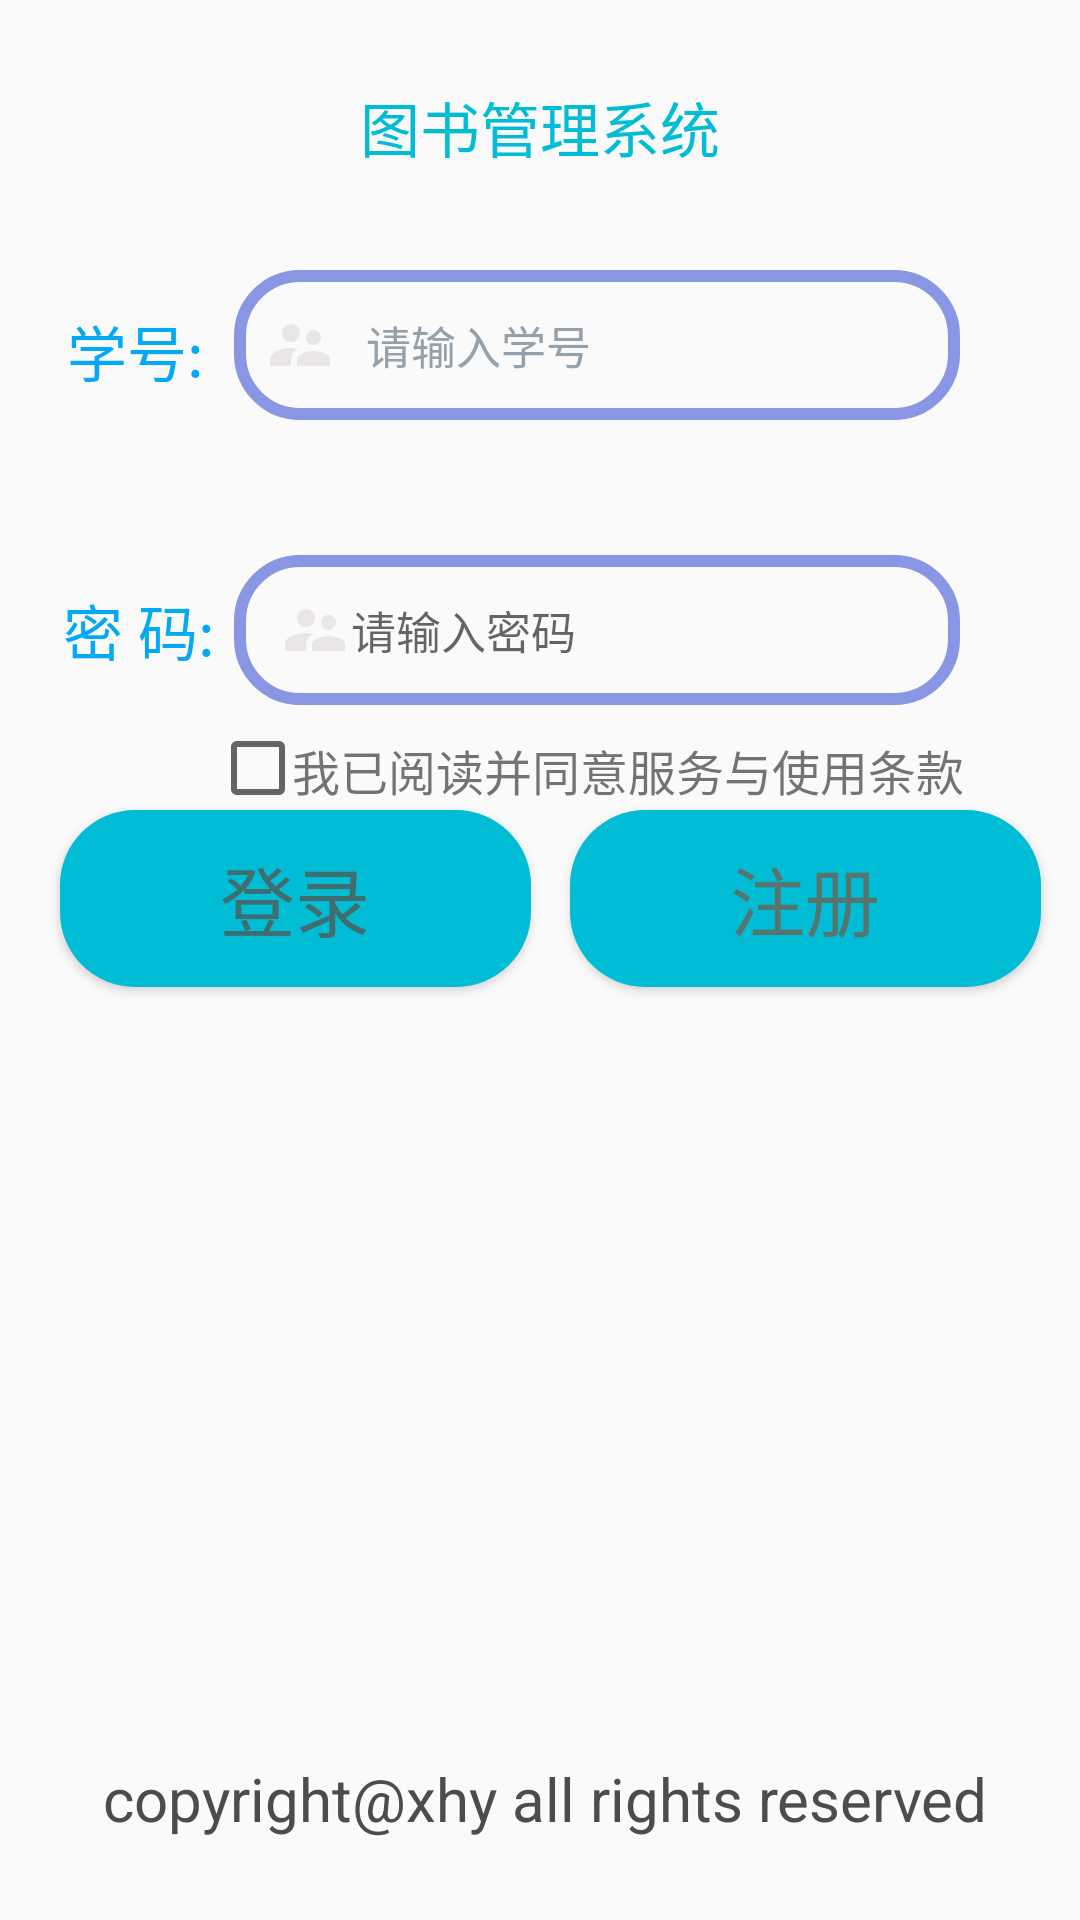

Reconstruct the res/layout file that produces this screen, plus the resources it refers to.
<!-- AndroidManifest.xml: application theme Theme.AppCompat.Light.NoActionBar -->
<!-- res/layout/activity_login.xml -->
<?xml version="1.0" encoding="utf-8"?>
<LinearLayout xmlns:android="http://schemas.android.com/apk/res/android"
    xmlns:tools="http://schemas.android.com/tools"
    android:layout_width="match_parent"
    android:layout_height="match_parent"
    android:layout_centerVertical="true"
    android:orientation="vertical"
    tools:context=".LoginActivity">
    <TextView
        android:id="@+id/toolbar"
        android:layout_width="match_parent"
        android:layout_height="55dp"
        android:layout_marginTop="15dp"
        android:gravity="center"
        android:text="@string/app_name"
        android:textColor="#00BCD4"
        android:textSize="20sp" />

    <ImageView
        android:id="@+id/gif"
        android:layout_width="match_parent"
        android:layout_height="wrap_content"
        >
    </ImageView>
    <RelativeLayout
        android:layout_width="match_parent"
        android:layout_height="85dp"
        android:orientation="horizontal">

        <TextView
            android:id="@+id/text"
            android:layout_width="70dp"
            android:layout_height="54dp"
            android:layout_alignParentStart="true"

            android:layout_alignParentLeft="true"
            android:layout_marginStart="10dp"
            android:layout_marginLeft="10dp"
            android:layout_marginTop="20dp"
            android:gravity="center"
            android:text="学号:"
            android:textColor="#03A9F4"
            android:textSize="20sp" />

        <EditText
            android:autoSizeMinTextSize="15sp"
            android:digits="rd1234567890"
            android:id="@+id/username"
            android:layout_width="242dp"
            android:layout_height="50dp"
            android:layout_alignParentTop="true"
            android:layout_alignParentEnd="true"
            android:layout_alignParentRight="true"
            android:layout_marginHorizontal="@android:dimen/app_icon_size"
            android:layout_marginTop="20dp"
            android:layout_marginEnd="40dp"
            android:layout_marginRight="40dp"
            android:background="@drawable/edit_text_bg"
            android:drawableLeft="@drawable/ic_supervisor_account_black_24dp"
            android:drawablePadding="10dp"
            android:hint="请输入学号"
            android:inputType="text"
            android:maxLines="1"
            android:paddingLeft="10dp"
            android:textColorHint="#95a1aa"
            android:textSize="15sp" />
    </RelativeLayout>

    <RelativeLayout
        android:layout_width="match_parent"
        android:layout_height="85dp"
        android:orientation="horizontal">

        <TextView
            android:id="@+id/textView"
            android:layout_width="89dp"
            android:layout_height="54dp"
            android:layout_alignParentStart="true"
            android:layout_alignParentLeft="true"
            android:layout_marginStart="2dp"
            android:layout_marginLeft="2dp"
            android:layout_marginTop="28dp"
            android:gravity="center"
            android:text="密 码:"
            android:textColor="#03A9F4"
            android:textSize="20sp" />

        <EditText
            android:id="@+id/psd"
            android:layout_width="242dp"
            android:layout_height="50dp"
            android:layout_alignParentEnd="true"
            android:layout_alignParentRight="true"
            android:layout_marginHorizontal="@android:dimen/app_icon_size"
            android:layout_marginTop="30dp"
            android:layout_marginEnd="40dp"
            android:layout_marginRight="40dp"
            android:background="@drawable/edit_text_bg"
            android:drawableStart="@drawable/ic_supervisor_account_black_24dp"
            android:drawableLeft="@drawable/ic_supervisor_account_black_24dp"
            android:hint="请输入密码"
            android:inputType="textPassword"
            android:maxLines="1"
            android:paddingLeft="15dp"
            android:textSize="15sp" />

    </RelativeLayout>

    <RelativeLayout
        android:layout_width="match_parent"
        android:layout_height="378dp"
        android:baselineAligned="false">

        <Button
            android:id="@+id/btn_login"
            android:layout_width="157dp"
            android:layout_height="59dp"
            android:layout_gravity="center"


            android:layout_marginLeft="20dp"
            android:layout_marginTop="30dp"
            android:background="@drawable/login_bg"
            android:onClick="click_in"
            android:text="登录"
            android:textColor="#406E6E"
            android:textSize="25sp" />

        <Button
            android:id="@+id/btn_register"
            android:layout_width="157dp"
            android:layout_height="59dp"
            android:layout_gravity="center"
            android:layout_marginLeft="190dp"
            android:layout_marginTop="30dp"
            android:background="@drawable/login_bg"
            android:onClick="click_in"
            android:text="注册"
            android:textColor="#8AA1391A"
            android:textSize="25sp" />



        <TextView
            android:layout_width="match_parent"
            android:layout_height="wrap_content"
            android:layout_alignParentEnd="true"
            android:layout_alignParentRight="true"
            android:layout_alignParentBottom="true"
            android:layout_marginEnd="-4dp"
            android:layout_marginRight="-4dp"
            android:layout_marginBottom="5dp"
            android:gravity="center"
            android:text="copyright@xhy all rights reserved"
            android:textColor="#4D4B4B"
            android:textSize="20sp" />

        <TextView
            android:id="@+id/textView2"
            android:layout_width="249dp"
            android:layout_height="wrap_content"
            android:layout_marginLeft="-80dp"
            android:layout_marginTop="5dp"
            android:layout_toRightOf="@id/btn_login"
            android:text="我已阅读并同意服务与使用条款"
            android:textSize="16sp" />

        <CheckBox
            android:id="@+id/checkBox"
            android:layout_width="wrap_content"
            android:layout_height="wrap_content"
            android:layout_marginStart="70dp"
            android:layout_marginLeft="50dp"
            android:layout_marginTop="0dp"
            android:layout_marginEnd="50dp"
            android:layout_marginRight="50dp" />


    </RelativeLayout>


</LinearLayout>
<!-- resources referenced by this layout -->
<resources>
  <!-- drawable edit_text_bg (drawable) -->
  <?xml version="1.0" encoding="utf-8"?>
  <shape xmlns:android="http://schemas.android.com/apk/res/android">
  <corners android:radius="20dp"/>
      <stroke android:width="4dp"
          android:color="#8996E3"/>
  </shape>
  <!-- drawable ic_supervisor_account_black_24dp (drawable) -->
  <vector xmlns:android="http://schemas.android.com/apk/res/android"
          android:width="24dp"
          android:height="24dp"
          android:viewportWidth="24.0"
          android:viewportHeight="24.0">
      <path
          android:fillColor="#7DDDD3D3"
          android:pathData="M16.5,12c1.38,0 2.49,-1.12 2.49,-2.5S17.88,7 16.5,7C15.12,7 14,8.12 14,9.5s1.12,2.5 2.5,2.5zM9,11c1.66,0 2.99,-1.34 2.99,-3S10.66,5 9,5C7.34,5 6,6.34 6,8s1.34,3 3,3zM16.5,14c-1.83,0 -5.5,0.92 -5.5,2.75L11,19h11v-2.25c0,-1.83 -3.67,-2.75 -5.5,-2.75zM9,13c-2.33,0 -7,1.17 -7,3.5L2,19h7v-2.25c0,-0.85 0.33,-2.34 2.37,-3.47C10.5,13.1 9.66,13 9,13z"/>
  </vector>
  <!-- drawable login_bg (drawable) -->
  <?xml version="1.0" encoding="utf-8"?>
  <shape xmlns:android="http://schemas.android.com/apk/res/android">
      <corners android:radius="25dp"
          />
      <solid android:color="#00BCD4"/>
  </shape>
  <string name="app_name">图书管理系统</string>
</resources>
